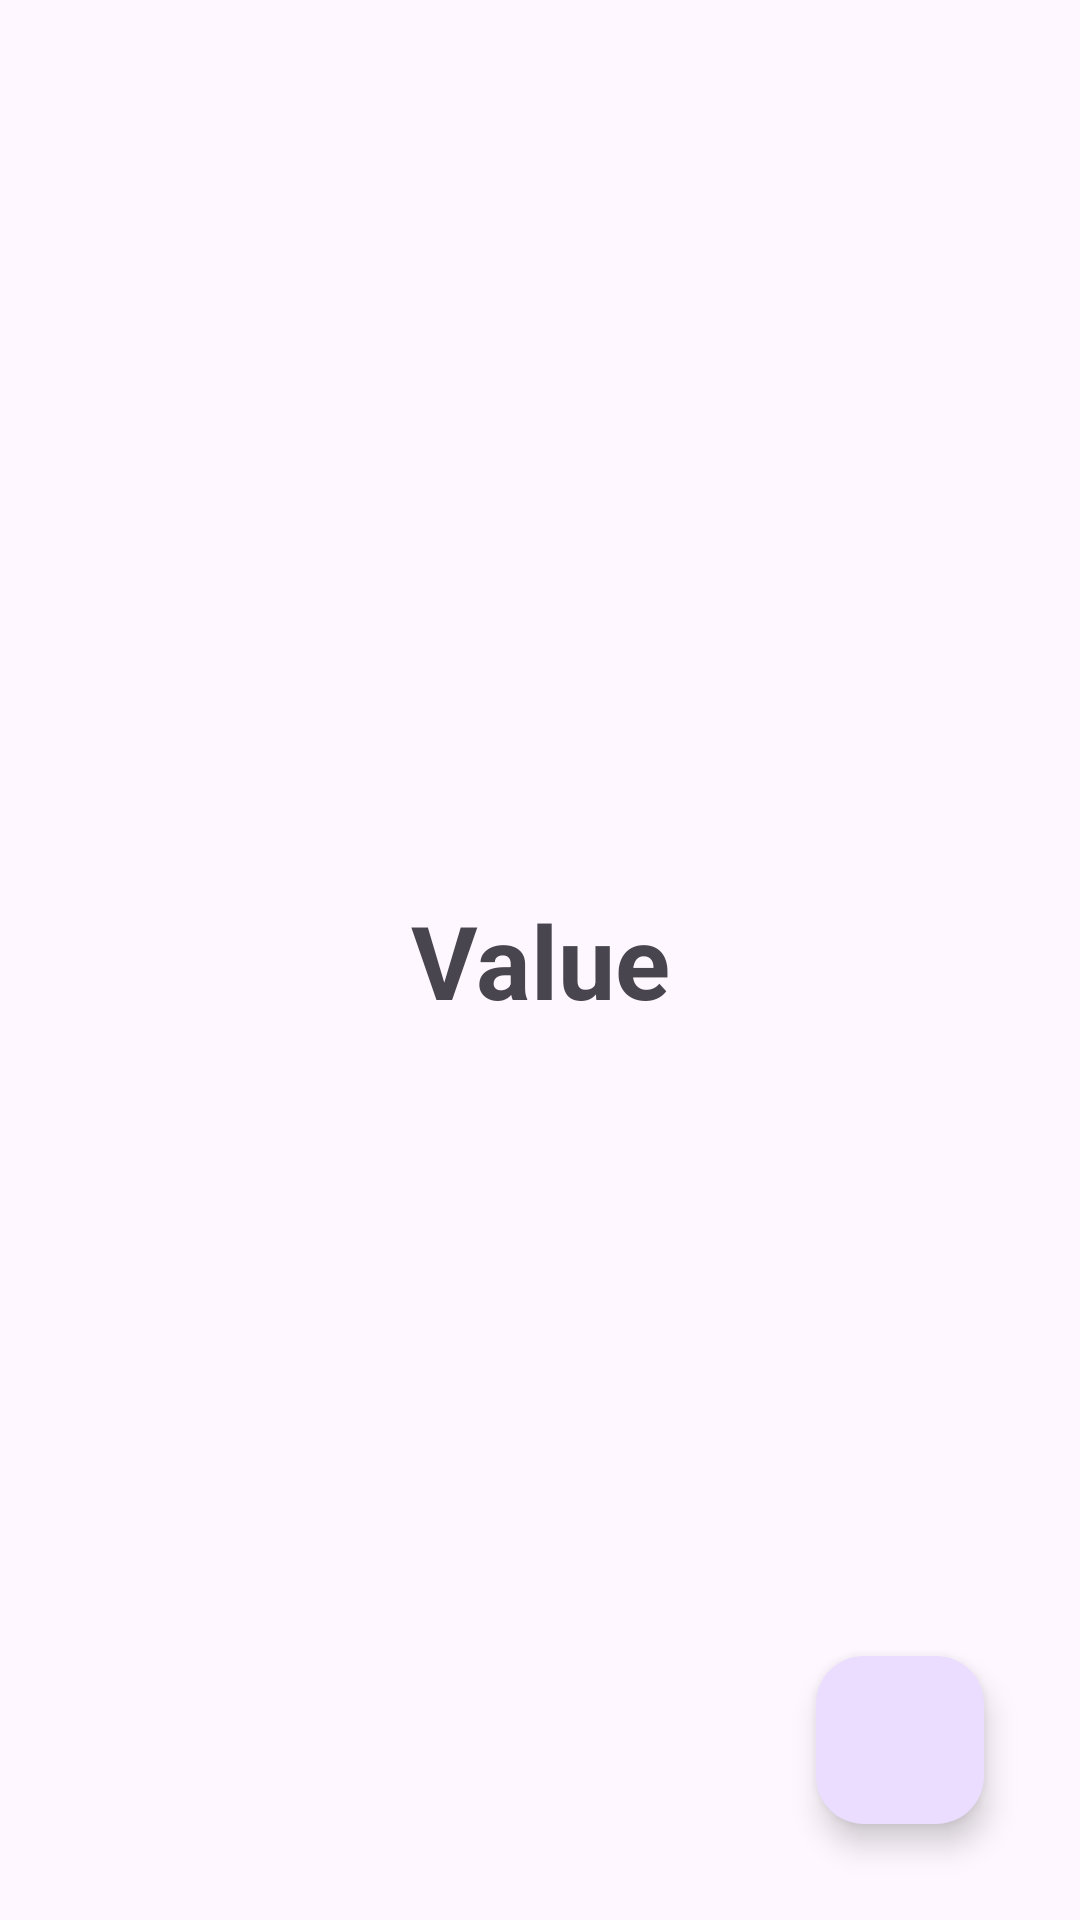

Layout XML and referenced resources for this Android screen:
<!-- AndroidManifest.xml: application theme Theme.Examen22_23 -->
<!-- res/layout/activity_2.xml -->
<?xml version="1.0" encoding="utf-8"?>
<androidx.constraintlayout.widget.ConstraintLayout xmlns:android="http://schemas.android.com/apk/res/android"
    xmlns:app="http://schemas.android.com/apk/res-auto"
    xmlns:tools="http://schemas.android.com/tools"
    android:layout_width="match_parent"
    android:layout_height="match_parent"
    tools:context=".Activity2">

    <TextView
        android:id="@+id/tvActivity2"
        android:layout_width="wrap_content"
        android:layout_height="wrap_content"
        android:text="Value"
        android:textSize="34sp"
        android:textStyle="bold"
        app:layout_constraintBottom_toBottomOf="parent"
        app:layout_constraintEnd_toEndOf="parent"
        app:layout_constraintStart_toStartOf="parent"
        app:layout_constraintTop_toTopOf="parent" />

    <com.google.android.material.floatingactionbutton.FloatingActionButton
        android:id="@+id/btnBack"
        android:layout_width="wrap_content"
        android:layout_height="wrap_content"
        android:layout_marginEnd="32dp"
        android:layout_marginBottom="32dp"
        android:clickable="true"
        android:src="@drawable/baseline_arrow_back_24"
        app:layout_constraintBottom_toBottomOf="parent"
        app:layout_constraintEnd_toEndOf="parent" />
</androidx.constraintlayout.widget.ConstraintLayout>
<!-- resources referenced by this layout -->
<resources>
  <style name="Theme.Examen22_23" parent="Base.Theme.Examen22_23" />
  <style name="Base.Theme.Examen22_23" parent="Theme.Material3.DayNight.NoActionBar">
          
          
      </style>
</resources>
